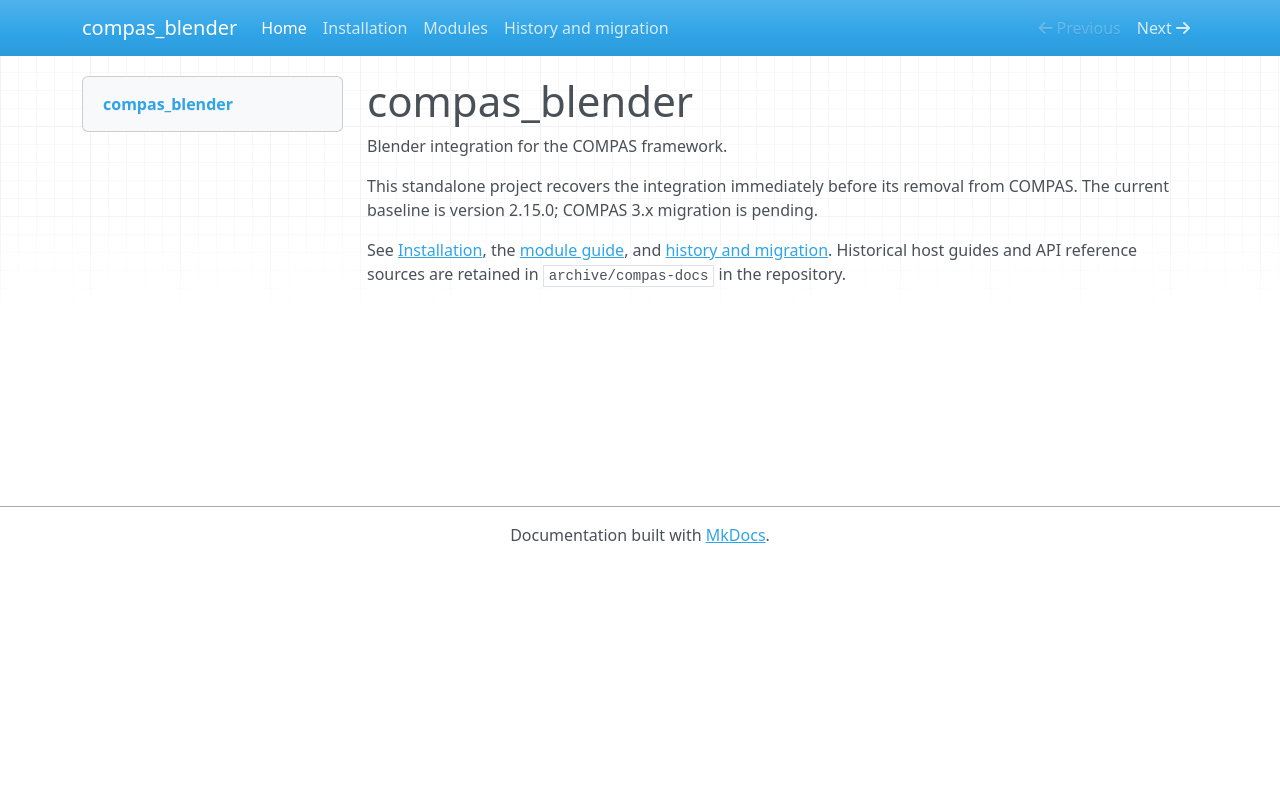

repository: compas-dev/compas_blender · page: index.html · generator: mkdocs

# compas_blender

Blender integration for the COMPAS framework.

This standalone project recovers the integration immediately before its removal
from COMPAS. The current baseline is version 2.15.0; COMPAS 3.x migration is pending.

See [Installation](installation.md), the [module guide](modules.md), and
[history and migration](history.md). Historical host guides and API reference
sources are retained in `archive/compas-docs` in the repository.
